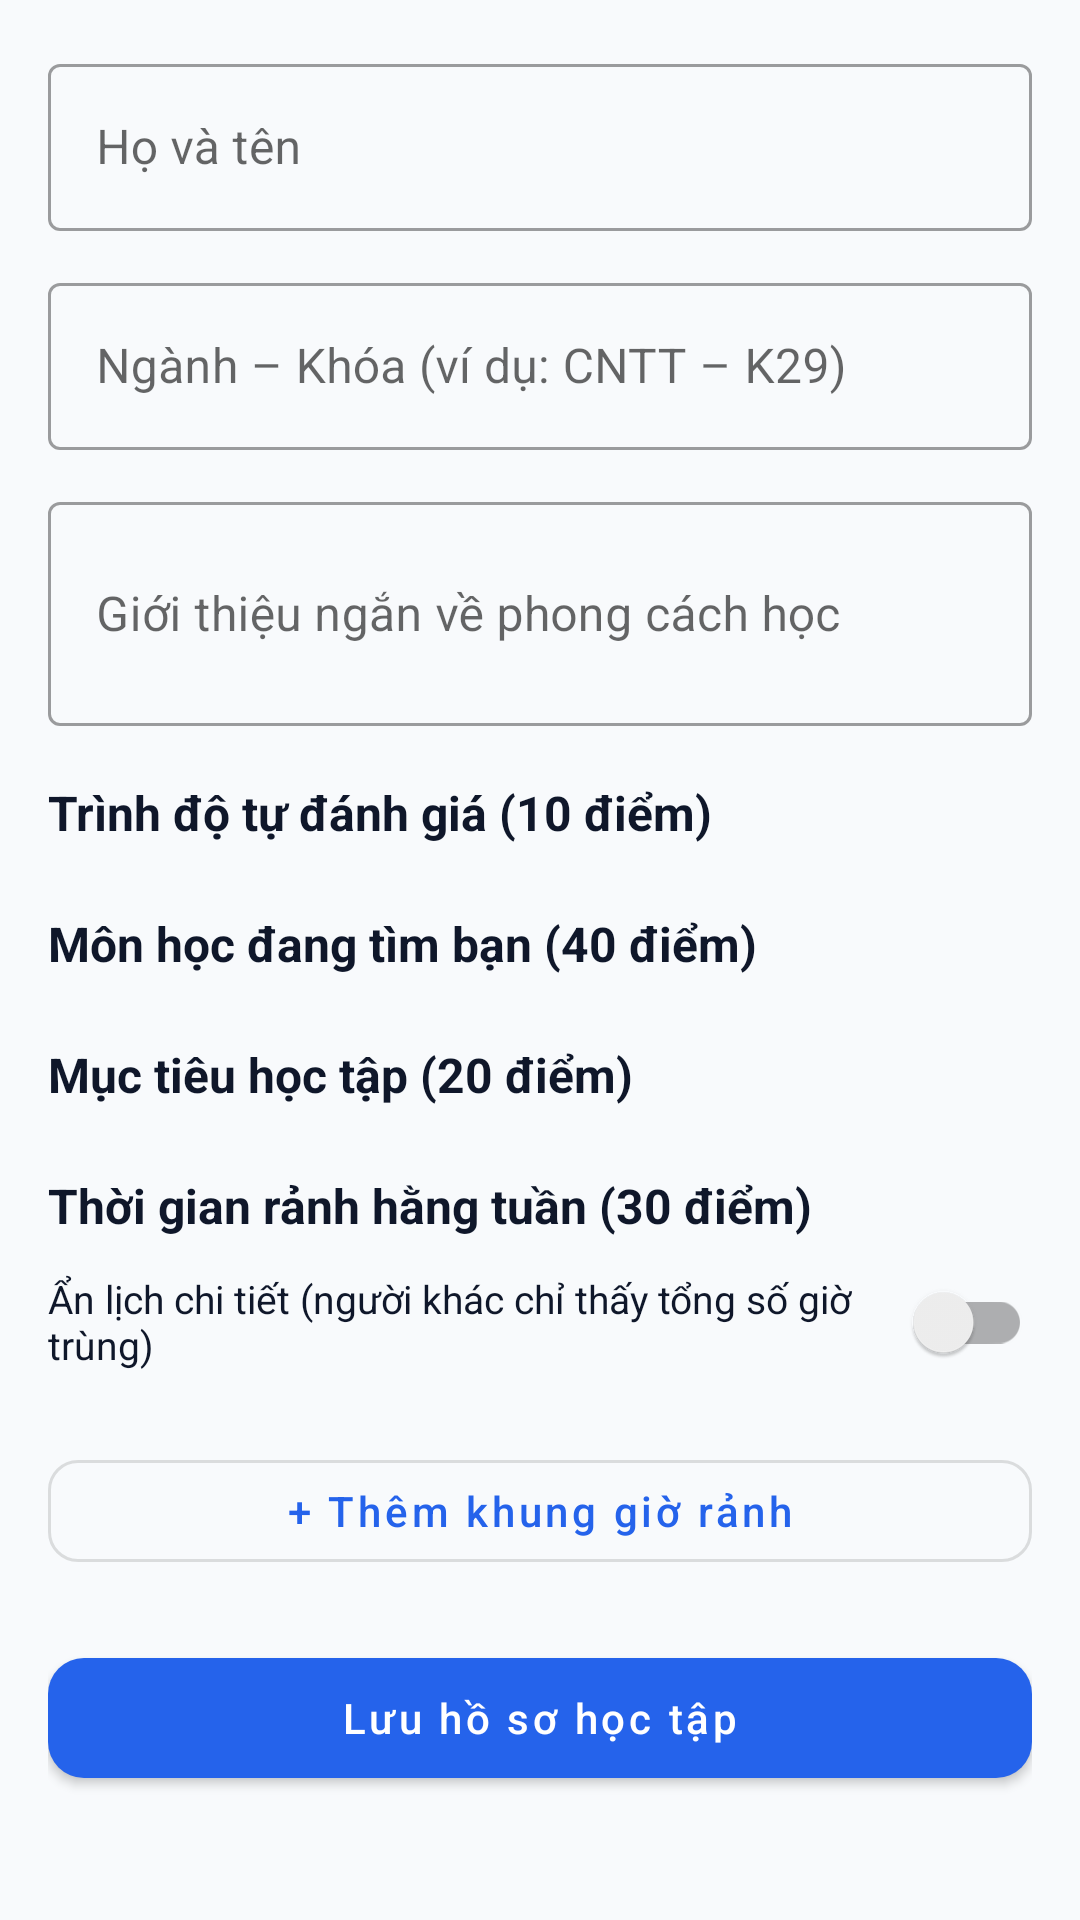

This screen was rendered from an Android layout file. Write that file and the resources it references.
<!-- AndroidManifest.xml: application theme Theme.StudyMatch -->
<!-- res/layout/activity_edit_profile.xml -->
<?xml version="1.0" encoding="utf-8"?>
<androidx.core.widget.NestedScrollView xmlns:android="http://schemas.android.com/apk/res/android"
    xmlns:app="http://schemas.android.com/apk/res-auto"
    android:layout_width="match_parent"
    android:layout_height="match_parent">

    <LinearLayout
        android:layout_width="match_parent"
        android:layout_height="wrap_content"
        android:orientation="vertical"
        android:padding="16dp">

        <com.google.android.material.textfield.TextInputLayout
            style="@style/Widget.MaterialComponents.TextInputLayout.OutlinedBox"
            android:layout_width="match_parent"
            android:layout_height="wrap_content"
            android:hint="Họ và tên">

            <com.google.android.material.textfield.TextInputEditText
                android:id="@+id/etEditName"
                android:layout_width="match_parent"
                android:layout_height="wrap_content"
                android:inputType="textPersonName|textCapWords" />
        </com.google.android.material.textfield.TextInputLayout>

        <com.google.android.material.textfield.TextInputLayout
            style="@style/Widget.MaterialComponents.TextInputLayout.OutlinedBox"
            android:layout_width="match_parent"
            android:layout_height="wrap_content"
            android:layout_marginTop="12dp"
            android:hint="Ngành – Khóa (ví dụ: CNTT – K29)">

            <com.google.android.material.textfield.TextInputEditText
                android:id="@+id/etEditMajor"
                android:layout_width="match_parent"
                android:layout_height="wrap_content" />
        </com.google.android.material.textfield.TextInputLayout>

        <com.google.android.material.textfield.TextInputLayout
            style="@style/Widget.MaterialComponents.TextInputLayout.OutlinedBox"
            android:layout_width="match_parent"
            android:layout_height="wrap_content"
            android:layout_marginTop="12dp"
            android:hint="Giới thiệu ngắn về phong cách học">

            <com.google.android.material.textfield.TextInputEditText
                android:id="@+id/etEditBio"
                android:layout_width="match_parent"
                android:layout_height="wrap_content"
                android:minLines="2" />
        </com.google.android.material.textfield.TextInputLayout>

        <TextView
            style="@style/SectionTitle"
            android:layout_width="wrap_content"
            android:layout_height="wrap_content"
            android:layout_marginTop="18dp"
            android:text="Trình độ tự đánh giá (10 điểm)" />

        <com.google.android.material.chip.ChipGroup
            android:id="@+id/chipGroupEditLevel"
            android:layout_width="match_parent"
            android:layout_height="wrap_content"
            android:layout_marginTop="6dp"
            app:singleSelection="true"
            app:selectionRequired="true" />

        <TextView
            style="@style/SectionTitle"
            android:layout_width="wrap_content"
            android:layout_height="wrap_content"
            android:layout_marginTop="16dp"
            android:text="Môn học đang tìm bạn (40 điểm)" />

        <com.google.android.material.chip.ChipGroup
            android:id="@+id/chipGroupEditSubjects"
            android:layout_width="match_parent"
            android:layout_height="wrap_content"
            android:layout_marginTop="6dp" />

        <TextView
            style="@style/SectionTitle"
            android:layout_width="wrap_content"
            android:layout_height="wrap_content"
            android:layout_marginTop="16dp"
            android:text="Mục tiêu học tập (20 điểm)" />

        <com.google.android.material.chip.ChipGroup
            android:id="@+id/chipGroupEditGoals"
            android:layout_width="match_parent"
            android:layout_height="wrap_content"
            android:layout_marginTop="6dp" />

        <TextView
            style="@style/SectionTitle"
            android:layout_width="wrap_content"
            android:layout_height="wrap_content"
            android:layout_marginTop="16dp"
            android:text="Thời gian rảnh hằng tuần (30 điểm)" />

        <androidx.appcompat.widget.SwitchCompat
            android:id="@+id/swHideSchedule"
            android:layout_width="match_parent"
            android:layout_height="wrap_content"
            android:layout_marginTop="4dp"
            android:text="Ẩn lịch chi tiết (người khác chỉ thấy tổng số giờ trùng)"
            android:textSize="13sp"
            android:textColor="@color/text_primary" />

        <LinearLayout
            android:id="@+id/containerEditSlots"
            android:layout_width="match_parent"
            android:layout_height="wrap_content"
            android:layout_marginTop="8dp"
            android:orientation="vertical" />

        <com.google.android.material.button.MaterialButton
            android:id="@+id/btnAddSlot"
            style="@style/Widget.MaterialComponents.Button.OutlinedButton"
            android:layout_width="match_parent"
            android:layout_height="46dp"
            android:layout_marginTop="8dp"
            android:text="+ Thêm khung giờ rảnh"
            android:textAllCaps="false"
            app:cornerRadius="10dp" />

        <com.google.android.material.button.MaterialButton
            android:id="@+id/btnSaveProfile"
            android:layout_width="match_parent"
            android:layout_height="52dp"
            android:layout_marginTop="20dp"
            android:layout_marginBottom="16dp"
            android:text="Lưu hồ sơ học tập"
            android:textAllCaps="false"
            app:cornerRadius="12dp" />
    </LinearLayout>
</androidx.core.widget.NestedScrollView>
<!-- resources referenced by this layout -->
<resources>
  <color name="text_primary">#0F172A</color>
  <style name="SectionTitle">
          <item name="android:textSize">16sp</item>
          <item name="android:textStyle">bold</item>
          <item name="android:textColor">@color/text_primary</item>
      </style>
  <style name="Theme.StudyMatch" parent="Theme.MaterialComponents.Light.DarkActionBar">
          <item name="colorPrimary">@color/primary</item>
          <item name="colorPrimaryVariant">@color/primary_dark</item>
          <item name="colorOnPrimary">@color/white</item>
          <item name="colorSecondary">@color/secondary</item>
          <item name="colorSecondaryVariant">@color/secondary</item>
          <item name="colorOnSecondary">@color/white</item>
          <item name="android:statusBarColor">@color/primary_dark</item>
          <item name="android:windowBackground">@color/bg_screen</item>
      </style>
  <color name="primary">#2563EB</color>
  <color name="primary_dark">#1D4ED8</color>
  <color name="white">#FFFFFF</color>
  <color name="secondary">#0D9488</color>
  <color name="bg_screen">#F8FAFC</color>
</resources>
